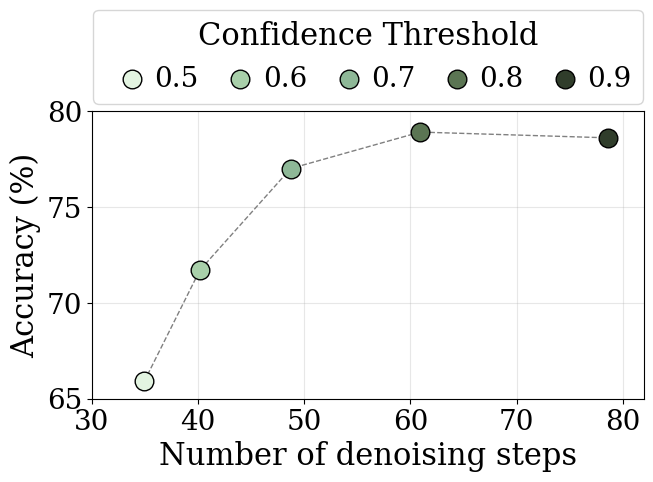

Recreate this plot in Python.
import matplotlib.pyplot as plt
import numpy as np

plt.rcParams.update({
    "font.family": "serif",
    "font.size": 22,
    "axes.labelsize": 22,
    "xtick.labelsize": 20,
    "ytick.labelsize": 20,
    "legend.fontsize": 20,
    "lines.linewidth": 2.5,
})

# --------------------------------------
# Data
# --------------------------------------
conf = np.array([0.9, 0.8, 0.7, 0.6, 0.5])
accuracy_raw = np.array([786, 789, 770, 717, 659])
steps = np.array([78.63, 60.92, 48.72, 40.16, 34.92])

accuracy = accuracy_raw / 10.0   # 786 → 78.6%

colors = {
    0.9: "#303D2B",
    0.8: "#5B7553",
    0.7: "#8EB897",
    0.6: "#A9D0AA",
    0.5: "#E3F4E1",
}

# --------------------------------------
# Plot
# --------------------------------------
fig, ax = plt.subplots(figsize=(7, 5))

for c, acc, st in zip(conf, accuracy, steps):
    ax.scatter(
        st,
        acc,
        color=colors[c],
        edgecolor="black",
        s=180,
        label=f"{c}",   # Just the numeric confidence value
        zorder=3
    )

# Trend line
order = np.argsort(steps)
ax.plot(steps[order], accuracy[order], "--", color="gray", linewidth=1)

# Legend (outside plot)
handles, labels = ax.get_legend_handles_labels()
unique = dict(zip(labels, handles))
# order from low to high confidence
unique = dict(sorted(unique.items(), key=lambda item: float(item[0])))
# legend = ax.legend(
#     unique.values(),
#     unique.keys(),
#     title="Confidence\nThreshold",
#     frameon=True,
#     loc="center left",
#     bbox_to_anchor=(1.02, 0.5)
# )
# legend._legend_title_box._children[0].set_ha("center")
legend = ax.legend(
    unique.values(),
    unique.keys(),
    title="Confidence Threshold",
    loc="upper center",
    bbox_to_anchor=(0.5, 1.4),  # move legend further above figure
    ncol=len(unique),
    frameon=True,
    handletextpad=-0.2,
    columnspacing=0.5,
)
legend._legend_title_box._children[0].set_ha("center")

plt.tight_layout(rect=[0, 0, 1, 0.92])  # reserve extra space so legend never overlaps



ax.set_xlabel("Number of denoising steps")
ax.set_ylabel("Accuracy (%)")
ax.grid(alpha=0.3)
# set y limit to 65 to 80
ax.set_ylim(65, 80)
ax.set_xlim(30, 82)

plt.tight_layout()
plt.savefig("accuracy_vs_steps_fixed.png", dpi=300, bbox_inches="tight")
plt.savefig("accuracy_vs_steps_fixed.pdf", dpi=300, bbox_inches="tight")
